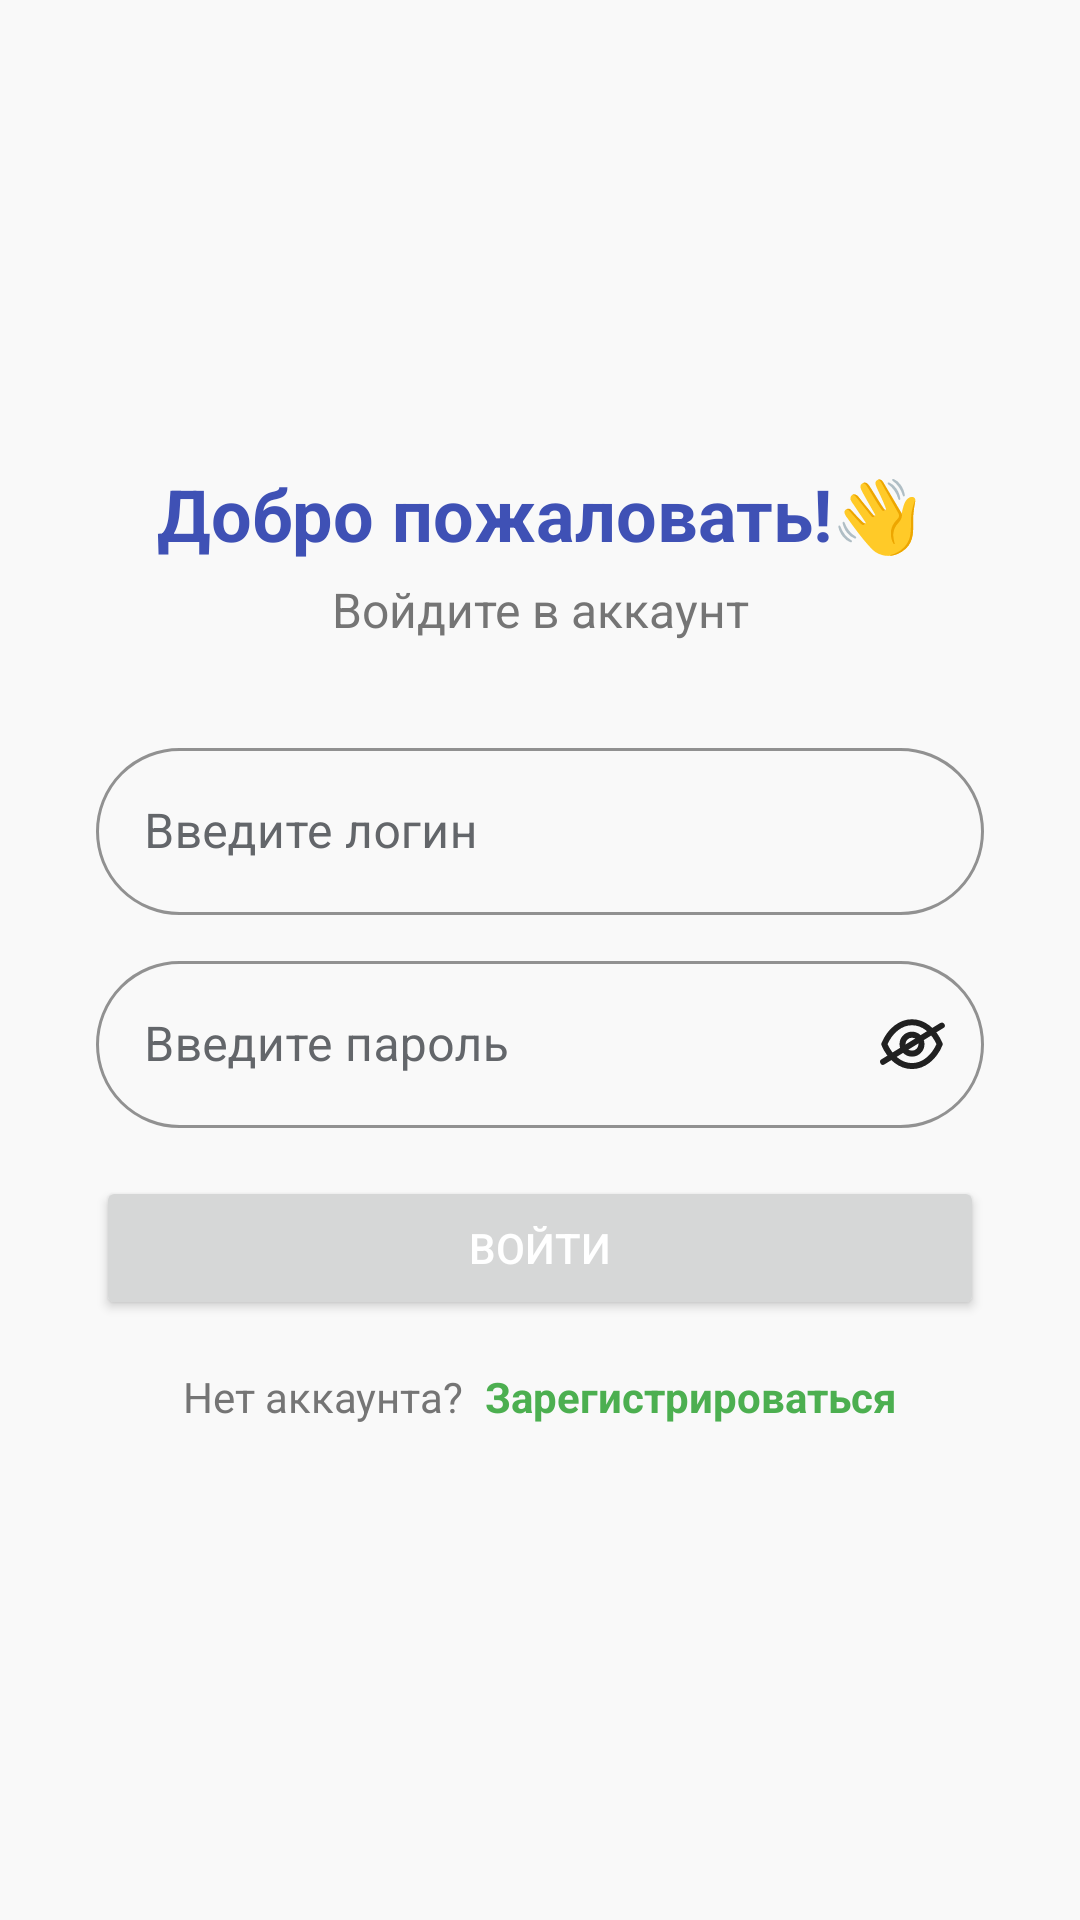

This screen was rendered from an Android layout file. Write that file and the resources it references.
<!-- AndroidManifest.xml: application theme Theme.КалендарьЗадач -->
<!-- res/layout/fragment_login.xml -->
<?xml version="1.0" encoding="utf-8"?>
<androidx.constraintlayout.widget.ConstraintLayout xmlns:android="http://schemas.android.com/apk/res/android"
    xmlns:app="http://schemas.android.com/apk/res-auto"
    xmlns:tools="http://schemas.android.com/tools"
    android:layout_width="match_parent"
    android:layout_height="match_parent"
    tools:context=".MainActivity"
    android:background="@color/background">

    
    <TextView
        android:id="@+id/welcome"
        android:layout_width="wrap_content"
        android:layout_height="wrap_content"
        android:text="Добро пожаловать!👋"
        android:textColor="@color/primary"
        android:textSize="24sp"
        android:textStyle="bold"
        app:layout_constraintTop_toTopOf="parent"
        app:layout_constraintStart_toStartOf="parent"
        app:layout_constraintEnd_toEndOf="parent"
        android:layout_marginTop="155dp"/>

    <TextView
        android:id="@+id/enterAccountText"
        android:layout_width="wrap_content"
        android:layout_height="wrap_content"
        android:text="Войдите в аккаунт"
        android:textSize="16sp"
        android:textColor="@color/secondly_text"
        app:layout_constraintTop_toBottomOf="@id/welcome"
        app:layout_constraintStart_toStartOf="parent"
        app:layout_constraintEnd_toEndOf="parent"
        android:layout_marginTop="5dp"/>

    
    <com.google.android.material.textfield.TextInputLayout
        android:id="@+id/usernameLayout"
        style="@style/Widget.MaterialComponents.TextInputLayout.OutlinedBox"
        android:layout_width="0dp"
        android:layout_height="wrap_content"
        android:layout_marginTop="30dp"
        app:boxStrokeColor="@color/dark_gray"
        app:startIconDrawable="@drawable/ic_email"
        app:startIconTint="@color/main_text"
        app:boxCornerRadiusTopStart="30dp"
        app:boxCornerRadiusTopEnd="30dp"
        app:boxCornerRadiusBottomStart="30dp"
        app:boxCornerRadiusBottomEnd="30dp"
        android:textColorHint="@color/dark_gray"
        app:layout_constraintTop_toBottomOf="@id/enterAccountText"
        app:layout_constraintStart_toStartOf="parent"
        app:layout_constraintEnd_toEndOf="parent"
        android:layout_marginStart="32dp"
        android:layout_marginEnd="32dp"
        app:endIconMode="clear_text">

        <com.google.android.material.textfield.TextInputEditText
            android:id="@+id/etUsername"
            android:layout_width="match_parent"
            android:layout_height="wrap_content"
            android:hint="Введите логин"
            android:inputType="textEmailAddress|textCapWords"
            android:minHeight="48dp"
            android:textColor="@color/dark_gray"/>
    </com.google.android.material.textfield.TextInputLayout>

    
    <com.google.android.material.textfield.TextInputLayout
        android:id="@+id/passwordInputLayout"
        style="@style/Widget.MaterialComponents.TextInputLayout.OutlinedBox"
        app:boxStrokeColor="@color/dark_gray"
        android:layout_marginTop="10dp"
        android:layout_width="0dp"
        android:layout_height="wrap_content"
        android:hint="Введите пароль"
        android:textColorHint="@color/dark_gray"
        app:startIconDrawable="@drawable/ic_lock"
        app:startIconTint="@color/main_text"
        app:endIconMode="password_toggle"
        app:endIconDrawable="@drawable/ic_visibility_off"
        app:boxCornerRadiusTopStart="30dp"
        app:boxCornerRadiusTopEnd="30dp"
        app:boxCornerRadiusBottomStart="30dp"
        app:boxCornerRadiusBottomEnd="30dp"
        app:layout_constraintTop_toBottomOf="@id/usernameLayout"
        app:layout_constraintStart_toStartOf="parent"
        app:layout_constraintEnd_toEndOf="parent"
        android:layout_marginStart="32dp"
        android:layout_marginEnd="32dp"
        app:endIconTint="@color/main_text"
        >

        <com.google.android.material.textfield.TextInputEditText
            android:id="@+id/etPassword"
            android:layout_width="match_parent"
            android:layout_height="wrap_content"
            android:inputType="textPassword"
            android:textColor="@color/dark_gray"/>
    </com.google.android.material.textfield.TextInputLayout>

    <FrameLayout
        android:id="@+id/loginActionContainer"
        android:layout_width="0dp"
        android:layout_height="wrap_content"
        app:layout_constraintTop_toBottomOf="@id/passwordInputLayout"
        app:layout_constraintStart_toStartOf="parent"
        app:layout_constraintEnd_toEndOf="parent"
        android:layout_marginStart="32dp"
        android:layout_marginEnd="32dp"
        android:layout_marginTop="16dp">

        <Button
            android:id="@+id/btnLogin"
            android:layout_width="match_parent"
            android:layout_height="wrap_content"
            android:text="Войти"
            android:textColor="@android:color/white"/>

        <ProgressBar
            android:id="@+id/progressBar"
            style="@style/Widget.AppCompat.ProgressBar"
            android:layout_width="wrap_content"
            android:layout_height="wrap_content"
            android:visibility="gone"
            android:indeterminate="true"
            android:layout_gravity="center"/>
    </FrameLayout>
    
    <LinearLayout
        android:layout_width="0dp"
        android:layout_height="wrap_content"
        android:orientation="horizontal"
        android:gravity="center"
        app:layout_constraintTop_toBottomOf="@id/loginActionContainer"
        app:layout_constraintStart_toStartOf="parent"
        app:layout_constraintEnd_toEndOf="parent"
        android:layout_marginTop="16dp">

        <TextView
            android:id="@+id/signUpLabel"
            android:layout_width="wrap_content"
            android:layout_height="wrap_content"
            android:text="Нет аккаунта?"
            android:textColor="@color/secondly_text"
            android:textSize="14sp" />

        <TextView
            android:id="@+id/tvGoRegister"
            android:layout_width="wrap_content"
            android:layout_height="wrap_content"
            android:layout_marginStart="7dp"
            android:clickable="true"
            android:focusable="true"
            android:text="Зарегистрироваться"
            android:textColor="@color/success_text"
            android:textSize="14sp"
            android:textStyle="bold" />
    </LinearLayout>

</androidx.constraintlayout.widget.ConstraintLayout>
<!-- resources referenced by this layout -->
<resources>
  <color name="background">#F9F9F9</color>
  <color name="dark_gray">#63666A</color>
  <color name="main_text">#212121</color>
  <color name="primary">#3F51B5</color>
  <color name="secondly_text">#757575</color>
  <color name="success_text">#4CAF50</color>
  <!-- drawable ic_visibility_off (drawable) -->
  <vector xmlns:android="http://schemas.android.com/apk/res/android"
      android:width="24dp"
      android:height="24dp"
      android:viewportWidth="24"
      android:viewportHeight="24">
    <path
        android:pathData="M15.161,12.053C15.161,13.799 13.745,15.214 12,15.214C10.253,15.214 8.839,13.799 8.839,12.053C8.839,10.306 10.253,8.891 12,8.891C13.745,8.891 15.161,10.306 15.161,12.053Z"
        android:strokeLineJoin="round"
        android:strokeWidth="2"
        android:fillColor="#00000000"
        android:fillType="evenOdd"
        android:strokeColor="#9FA5C0"
        android:strokeLineCap="round"/>
    <path
        android:pathData="M11.998,19.355C15.806,19.355 19.289,16.617 21.25,12.053C19.289,7.489 15.806,4.751 11.998,4.751H12.002C8.194,4.751 4.711,7.489 2.75,12.053C4.711,16.617 8.194,19.355 12.002,19.355H11.998Z"
        android:strokeLineJoin="round"
        android:strokeWidth="2"
        android:fillColor="#00000000"
        android:fillType="evenOdd"
        android:strokeColor="#9FA5C0"
        android:strokeLineCap="round"/>
    <path
        android:pathData="M1.851,17.083L21.421,5A1,1 101.981,0 1,22.797 5.326L22.797,5.326A1,1 101.981,0 1,22.472 6.702L2.902,18.785A1,1 67.5,0 1,1.525 18.459L1.525,18.459A1,1 67.5,0 1,1.851 17.083z"
        android:fillColor="#9FA5C0"/>
  </vector>
  <style name="Theme.КалендарьЗадач" parent="Base.Theme.КалендарьЗадач" />
  <style name="Base.Theme.КалендарьЗадач" parent="Theme.Material3.DayNight.NoActionBar">
          
          
      </style>
</resources>
